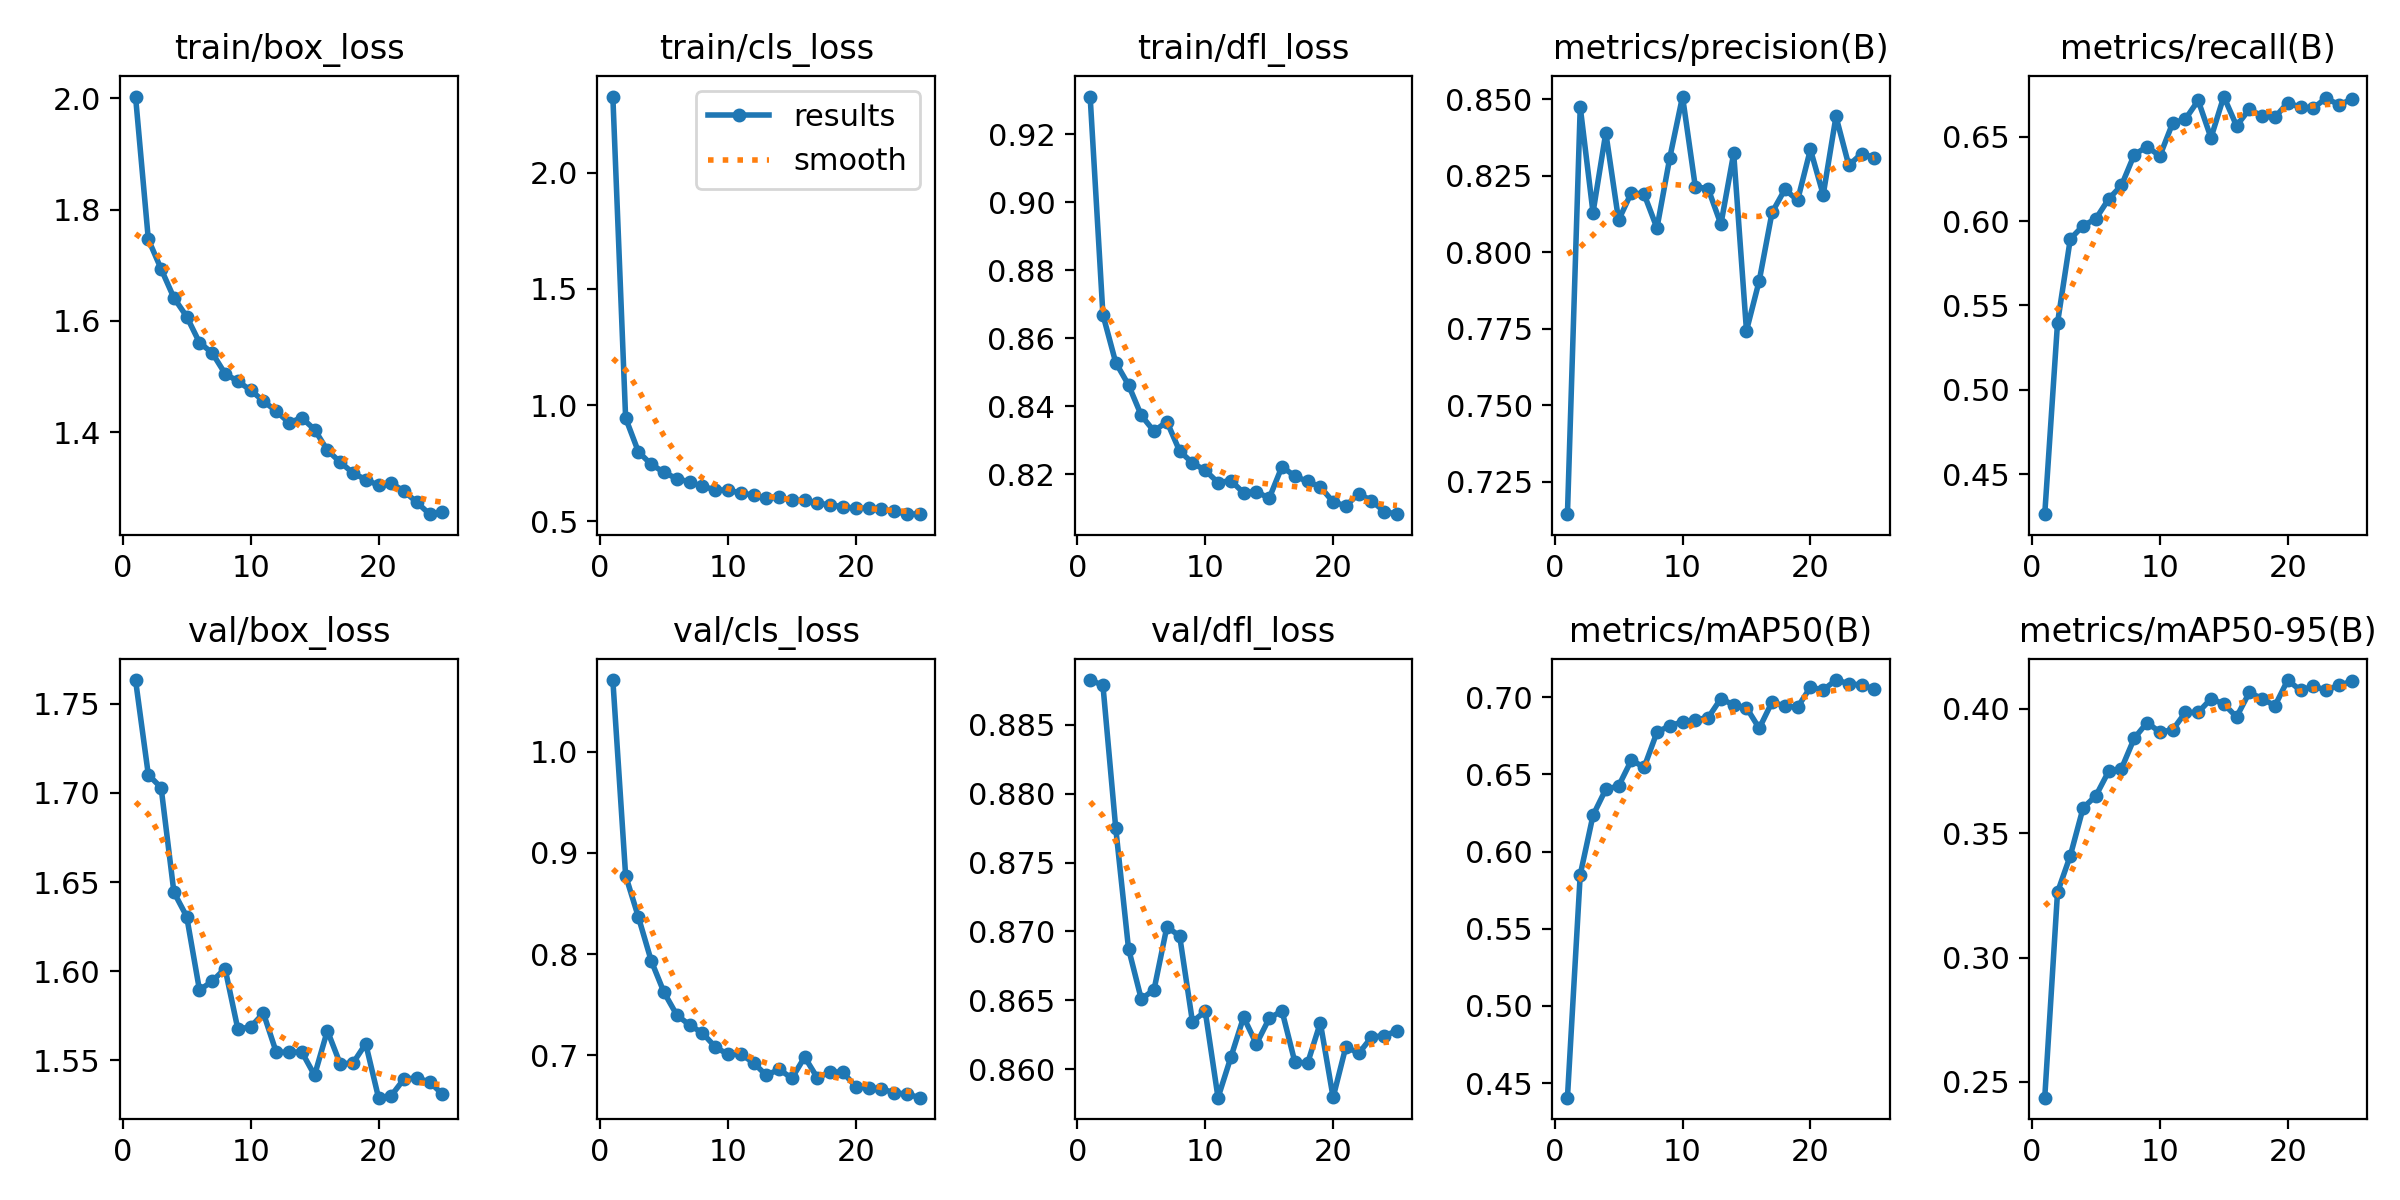

Source data for this figure (header and first rows):
epoch, time, train/box_loss, train/cls_loss, train/dfl_loss, metrics/precision(B), metrics/recall(B), metrics/mAP50(B), metrics/mAP50-95(B), val/box_loss, val/cls_loss, val/dfl_loss, lr/pg0, lr/pg1, lr/pg2, lr/pg3, lr/pg4, lr/pg5, lr/pg6, lr/pg7
1, 1356, 2.003, 2.327, 0.9311, 0.7143, 0.4263, 0.4405, 0.2436, 1.763, 1.071, 0.8882, 0.001109, 0.0003696, 0.001109, 0.0003696, 0.001109, 0.0003696, 0.001109, 0.0003696
2, 1481, 1.746, 0.9442, 0.8669, 0.8475, 0.5397, 0.585, 0.3262, 1.71, 0.8775, 0.8879, 0.002132, 0.0007106, 0.002132, 0.0007106, 0.002132, 0.0007106, 0.002132, 0.0007106
3, 1599, 1.693, 0.7991, 0.8528, 0.813, 0.5895, 0.6234, 0.341, 1.703, 0.8365, 0.8775, 0.003067, 0.001022, 0.003067, 0.001022, 0.003067, 0.001022, 0.003067, 0.001022
4, 1715, 1.641, 0.7452, 0.8462, 0.8391, 0.5973, 0.6404, 0.3602, 1.644, 0.7934, 0.8688, 0.002937, 0.000979, 0.002937, 0.000979, 0.002937, 0.000979, 0.002937, 0.000979
5, 1830, 1.608, 0.711, 0.8373, 0.8105, 0.6014, 0.6424, 0.365, 1.631, 0.7622, 0.8651, 0.002805, 0.000935, 0.002805, 0.000935, 0.002805, 0.000935, 0.002805, 0.000935
6, 1944, 1.561, 0.6835, 0.8326, 0.8195, 0.6131, 0.6592, 0.3749, 1.589, 0.7399, 0.8658, 0.002673, 0.000891, 0.002673, 0.000891, 0.002673, 0.000891, 0.002673, 0.000891
7, 2059, 1.542, 0.6698, 0.8355, 0.8189, 0.6212, 0.6546, 0.376, 1.594, 0.7299, 0.8703, 0.002541, 0.000847, 0.002541, 0.000847, 0.002541, 0.000847, 0.002541, 0.000847
8, 2175, 1.505, 0.6501, 0.8268, 0.8079, 0.6394, 0.6773, 0.3882, 1.602, 0.7221, 0.8697, 0.002409, 0.000803, 0.002409, 0.000803, 0.002409, 0.000803, 0.002409, 0.000803
9, 2290, 1.491, 0.6362, 0.8233, 0.8308, 0.6442, 0.6815, 0.3945, 1.568, 0.7085, 0.8634, 0.002277, 0.000759, 0.002277, 0.000759, 0.002277, 0.000759, 0.002277, 0.000759
10, 2405, 1.475, 0.6332, 0.8211, 0.8509, 0.6386, 0.684, 0.3907, 1.569, 0.7009, 0.8642, 0.002145, 0.000715, 0.002145, 0.000715, 0.002145, 0.000715, 0.002145, 0.000715
11, 2520, 1.456, 0.6225, 0.8175, 0.8214, 0.6581, 0.6855, 0.3916, 1.577, 0.7012, 0.8579, 0.002013, 0.000671, 0.002013, 0.000671, 0.002013, 0.000671, 0.002013, 0.000671
12, 2636, 1.438, 0.6127, 0.8181, 0.8208, 0.6605, 0.6867, 0.3985, 1.555, 0.6927, 0.8609, 0.001881, 0.000627, 0.001881, 0.000627, 0.001881, 0.000627, 0.001881, 0.000627
13, 2751, 1.417, 0.6004, 0.8145, 0.8092, 0.6716, 0.6991, 0.3986, 1.555, 0.6802, 0.8638, 0.001749, 0.0005831, 0.001749, 0.0005831, 0.001749, 0.0005831, 0.001749, 0.0005831
14, 2866, 1.426, 0.6044, 0.8148, 0.8324, 0.6494, 0.6949, 0.404, 1.555, 0.6863, 0.8618, 0.001617, 0.0005391, 0.001617, 0.0005391, 0.001617, 0.0005391, 0.001617, 0.0005391
15, 2982, 1.405, 0.5909, 0.8128, 0.7743, 0.6739, 0.6932, 0.402, 1.542, 0.6773, 0.8637, 0.001485, 0.0004951, 0.001485, 0.0004951, 0.001485, 0.0004951, 0.001485, 0.0004951
16, 3101, 1.368, 0.5905, 0.8222, 0.7907, 0.6565, 0.6798, 0.3968, 1.567, 0.6983, 0.8642, 0.001353, 0.0004511, 0.001353, 0.0004511, 0.001353, 0.0004511, 0.001353, 0.0004511
17, 3216, 1.346, 0.5792, 0.8194, 0.813, 0.6664, 0.6969, 0.4066, 1.548, 0.6776, 0.8606, 0.001221, 0.0004071, 0.001221, 0.0004071, 0.001221, 0.0004071, 0.001221, 0.0004071
18, 3330, 1.327, 0.5698, 0.8178, 0.8205, 0.6623, 0.6942, 0.4041, 1.548, 0.6839, 0.8604, 0.001089, 0.0003631, 0.001089, 0.0003631, 0.001089, 0.0003631, 0.001089, 0.0003631
19, 3445, 1.315, 0.5635, 0.8162, 0.817, 0.6615, 0.6935, 0.4012, 1.559, 0.6832, 0.8634, 0.0009572, 0.0003191, 0.0009572, 0.0003191, 0.0009572, 0.0003191, 0.0009572, 0.0003191
20, 3559, 1.305, 0.5554, 0.8118, 0.8336, 0.6703, 0.7065, 0.4116, 1.529, 0.6691, 0.8579, 0.0008253, 0.0002751, 0.0008253, 0.0002751, 0.0008253, 0.0002751, 0.0008253, 0.0002751
21, 3674, 1.308, 0.5573, 0.8106, 0.8188, 0.6674, 0.7047, 0.4074, 1.53, 0.6679, 0.8616, 0.0006933, 0.0002311, 0.0006933, 0.0002311, 0.0006933, 0.0002311, 0.0006933, 0.0002311
22, 3788, 1.294, 0.5529, 0.8142, 0.8444, 0.667, 0.7111, 0.4091, 1.54, 0.667, 0.8611, 0.0005613, 0.0001871, 0.0005613, 0.0001871, 0.0005613, 0.0001871, 0.0005613, 0.0001871
23, 3902, 1.274, 0.5424, 0.8122, 0.8285, 0.673, 0.7088, 0.4076, 1.54, 0.663, 0.8623, 0.0004293, 0.0001431, 0.0004293, 0.0001431, 0.0004293, 0.0001431, 0.0004293, 0.0001431
24, 4016, 1.253, 0.5322, 0.809, 0.8323, 0.669, 0.7078, 0.4094, 1.538, 0.6618, 0.8624, 0.0002973, 9.91012e-05, 0.0002973, 9.91012e-05, 0.0002973, 9.91012e-05, 0.0002973, 9.91012e-05
25, 4130, 1.257, 0.5308, 0.8082, 0.831, 0.6722, 0.7054, 0.4111, 1.531, 0.6582, 0.8628, 0.0001653, 5.51056e-05, 0.0001653, 5.51056e-05, 0.0001653, 5.51056e-05, 0.0001653, 5.51056e-05
